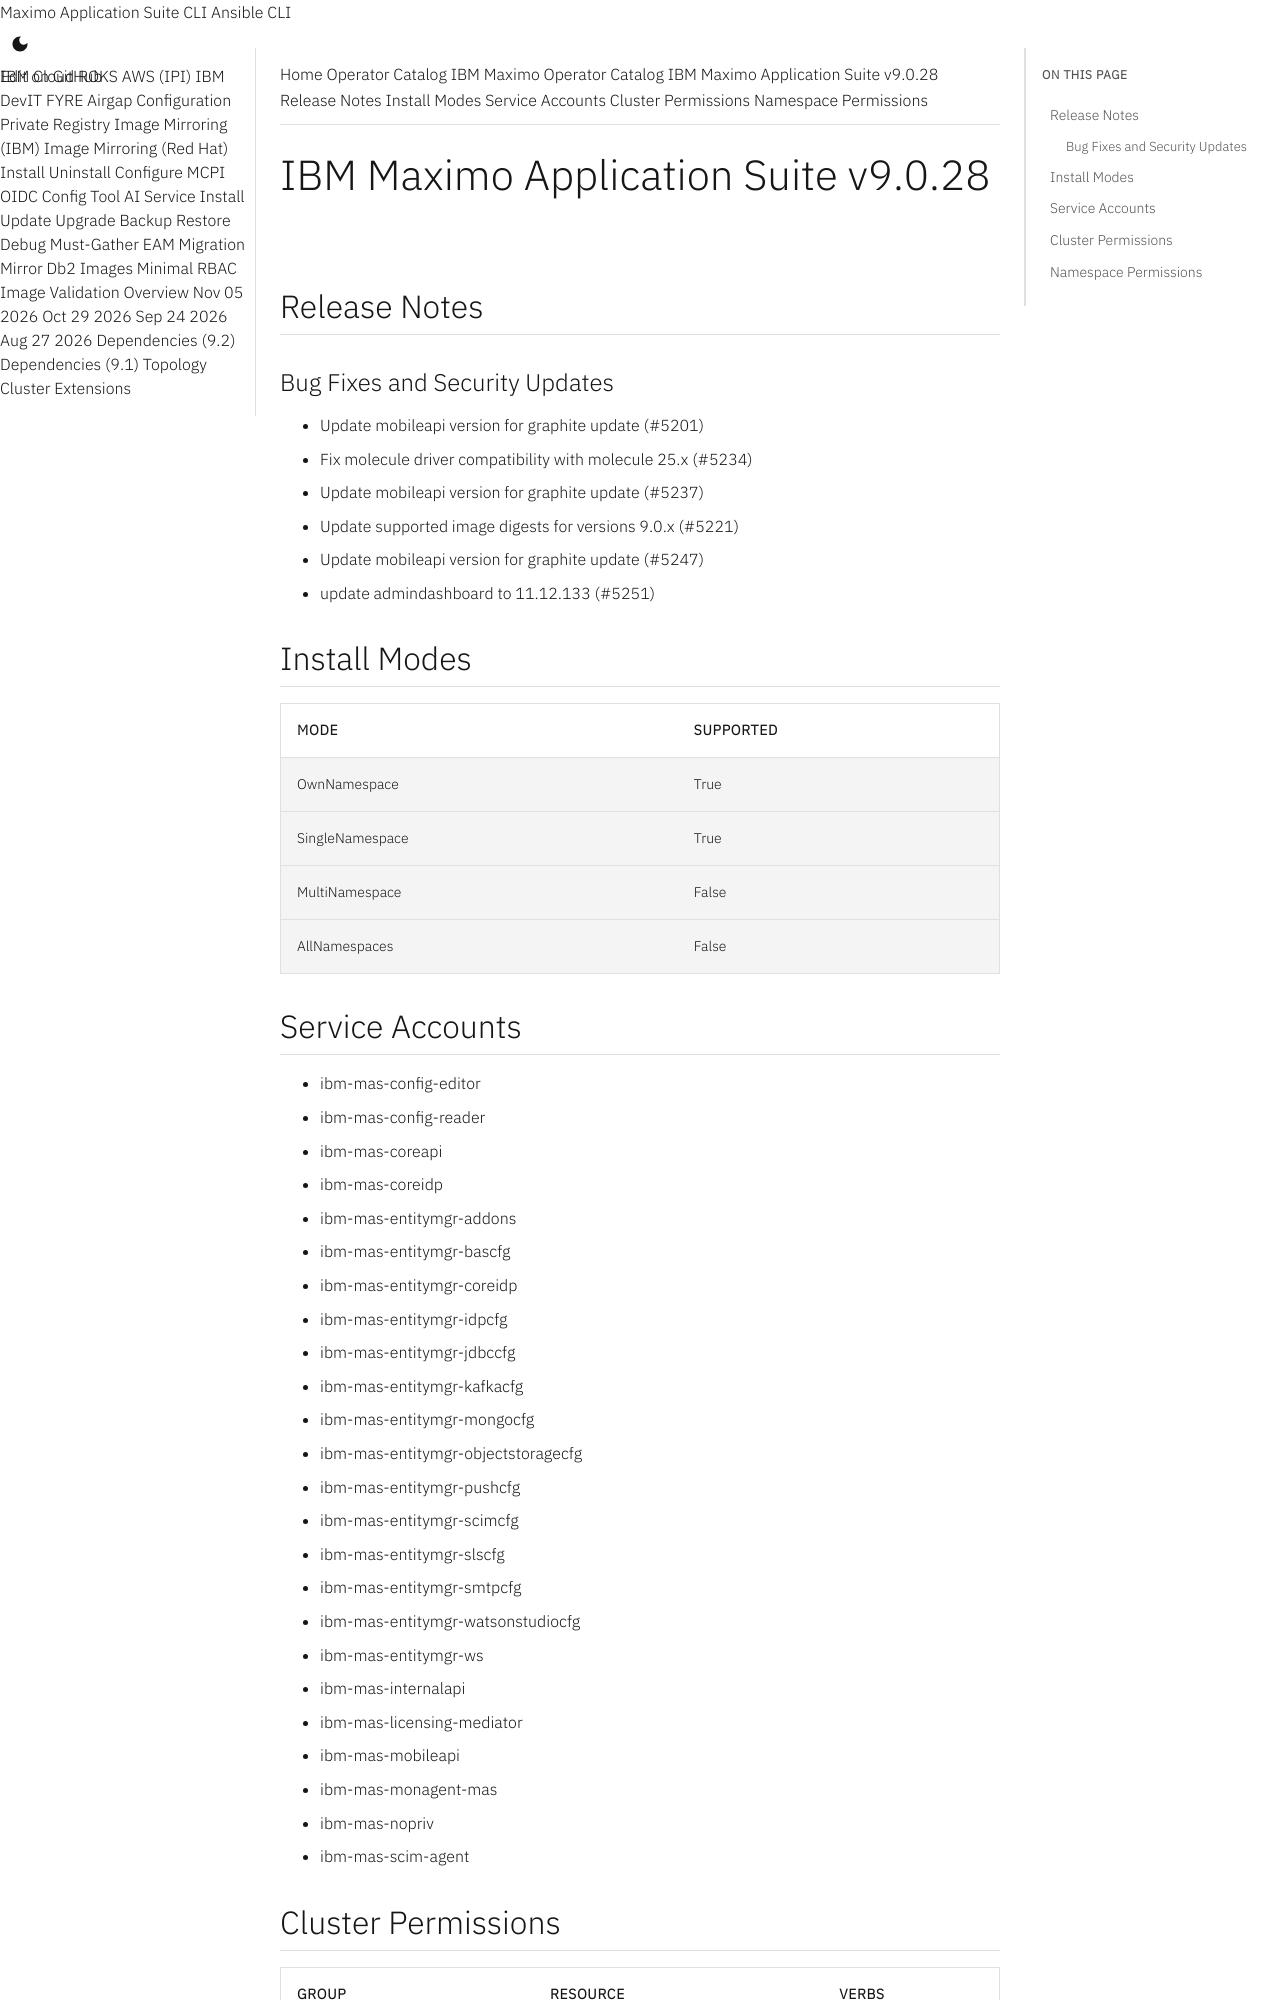

repository: ibm-mas/cli · page: catalogs/packages/ibm-mas/9.0.28/index.html · generator: mkdocs

extra_breadcrumb_title_1: Operator Catalog
extra_breadcrumb_title_2: IBM Maximo Operator Catalog
extra_breadcrumb_url_2: ../../../
nav_title: Operator Catalog

IBM Maximo Application Suite v9.0.28
================================================================================

Release Notes
--------------------------------------------------------------------------------
### Bug Fixes and Security Updates
- Update mobileapi version for graphite update (#5201)
- Fix molecule driver compatibility with molecule 25.x (#5234)
- Update mobileapi version for graphite update (#5237)
- Update supported image digests for versions 9.0.x (#5221)
- Update mobileapi version for graphite update (#5247)
- update admindashboard to 11.12.133 (#5251)

Install Modes
--------------------------------------------------------------------------------
| Mode                 | Supported |
| :------------------- | :-------- |
| OwnNamespace         | True      |
| SingleNamespace      | True      |
| MultiNamespace       | False     |
| AllNamespaces        | False     |

Service Accounts
--------------------------------------------------------------------------------
- ibm-mas-config-editor
- ibm-mas-config-reader
- ibm-mas-coreapi
- ibm-mas-coreidp
- ibm-mas-entitymgr-addons
- ibm-mas-entitymgr-bascfg
- ibm-mas-entitymgr-coreidp
- ibm-mas-entitymgr-idpcfg
- ibm-mas-entitymgr-jdbccfg
- ibm-mas-entitymgr-kafkacfg
- ibm-mas-entitymgr-mongocfg
- ibm-mas-entitymgr-objectstoragecfg
- ibm-mas-entitymgr-pushcfg
- ibm-mas-entitymgr-scimcfg
- ibm-mas-entitymgr-slscfg
- ibm-mas-entitymgr-smtpcfg
- ibm-mas-entitymgr-watsonstudiocfg
- ibm-mas-entitymgr-ws
- ibm-mas-internalapi
- ibm-mas-licensing-mediator
- ibm-mas-mobileapi
- ibm-mas-monagent-mas
- ibm-mas-nopriv
- ibm-mas-scim-agent
